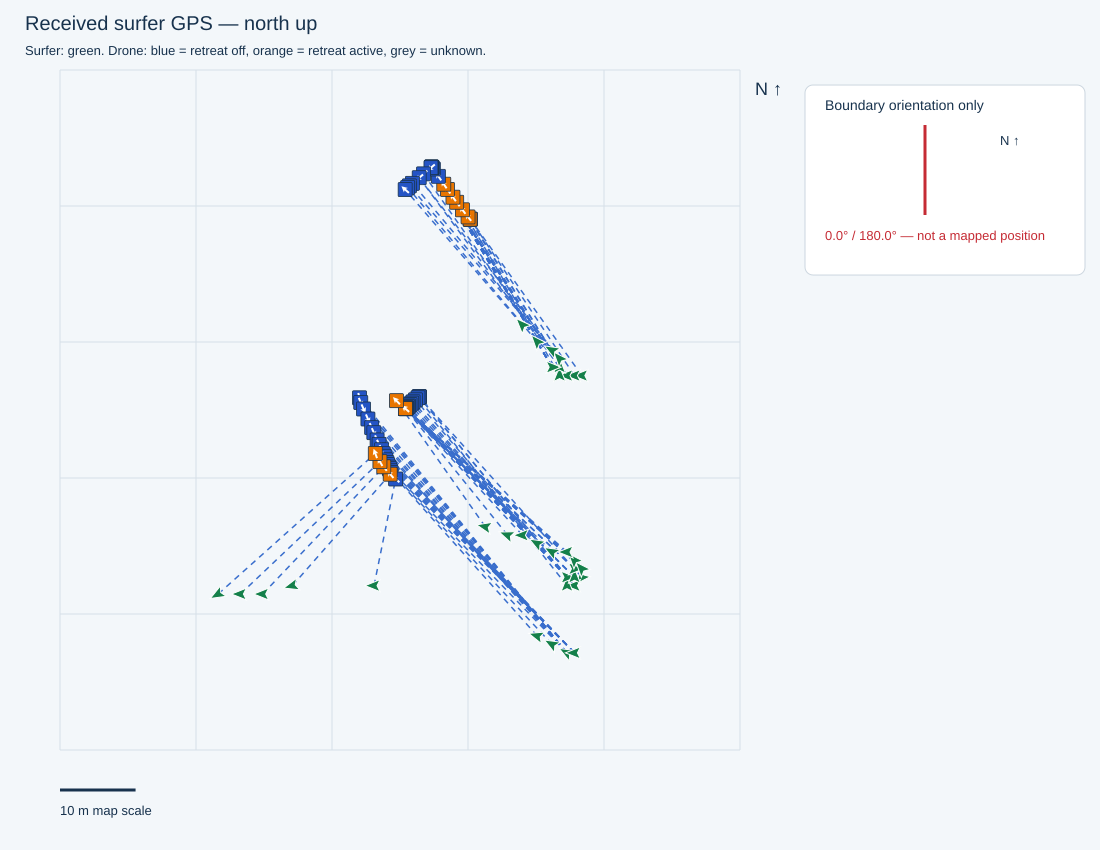

Data behind this chart, as committed beside it:
receivedTimestamp, sequence, latitude, longitude, accepted, senderMs, sourceFile, sourceLine, firstWaveRideTimeMs, waveRideStartTimesMs, minimumDistanceMetres, filmingSeparationMetres, retreatStartedSincePreviousPacket, retreatStartTimestamps, retreatActive, retreatStateTimestamp, gimbalBandConfig, gimbalActiveBand, gimbalTilting, gimbalTargetPitchDeg, heightAboveTakeoffM, gimbalTiltDeg, gimbalReportedTimestamp, point
2026-10-30T14:03:07.033+10:00, 3465, -27.95, 153.4, True, 1824835, C:\Users\gildo\temp\311026\cam3_full_202…, 17926, 1793333001812, [1793333001812, 1793333149716, 179333327…, 25.0, 31.0, False, , False, 2026-10-30T14:03:06.999+10:00, {'bufferMetres': 5, 'bands': [{'maxDista…, 3, False, -30.0, 8.5, -29.9, 2026-10-30T14:03:07.000+10:00, S1308
2026-10-30T14:03:07.530+10:00, 3466, -27.95, 153.4, True, 1825335, C:\Users\gildo\temp\311026\cam3_full_202…, 17956, 1793333001812, [1793333001812, 1793333149716, 179333327…, 25.0, 31.0, False, , False, 2026-10-30T14:03:07.523+10:00, {'bufferMetres': 5, 'bands': [{'maxDista…, 3, False, -30.0, 8.5, -29.9, 2026-10-30T14:03:07.524+10:00, S1309
2026-10-30T14:03:08.030+10:00, 3467, -27.95, 153.4, True, 1825835, C:\Users\gildo\temp\311026\cam3_full_202…, 17984, 1793333001812, [1793333001812, 1793333149716, 179333327…, 25.0, 31.0, True, 2026-10-30T14:03:07.625+10:00, True, 2026-10-30T14:03:07.944+10:00, {'bufferMetres': 5, 'bands': [{'maxDista…, 3, False, -30.0, 8.5, -30.0, 2026-10-30T14:03:07.945+10:00, S1310
2026-10-30T14:03:08.533+10:00, 3468, -27.95, 153.4, True, 1826335, C:\Users\gildo\temp\311026\cam3_full_202…, 18014, 1793333001812, [1793333001812, 1793333149716, 179333327…, 25.0, 31.0, False, , True, 2026-10-30T14:03:08.472+10:00, {'bufferMetres': 5, 'bands': [{'maxDista…, 3, False, -30.0, 8.5, -29.9, 2026-10-30T14:03:08.472+10:00, S1311
2026-10-30T14:03:09.030+10:00, 3469, -27.95, 153.4, True, 1826835, C:\Users\gildo\temp\311026\cam3_full_202…, 18044, 1793333001812, [1793333001812, 1793333149716, 179333327…, 25.0, 31.0, False, , True, 2026-10-30T14:03:08.999+10:00, {'bufferMetres': 5, 'bands': [{'maxDista…, 3, False, -30.0, 8.5, -29.9, 2026-10-30T14:03:08.999+10:00, S1312
2026-10-30T14:03:09.901+10:00, 3470, -27.95, 153.4, True, 1827335, C:\Users\gildo\temp\311026\cam3_full_202…, 18090, 1793333001812, [1793333001812, 1793333149716, 179333327…, 25.0, 31.0, False, , True, 2026-10-30T14:03:09.834+10:00, {'bufferMetres': 5, 'bands': [{'maxDista…, 3, False, -30.0, 8.5, -30.0, 2026-10-30T14:03:09.835+10:00, S1313
2026-10-30T14:03:10.264+10:00, 3471, -27.95, 153.4, True, 1828065, C:\Users\gildo\temp\311026\cam3_full_202…, 18115, 1793333001812, [1793333001812, 1793333149716, 179333327…, 25.0, 31.0, False, , True, 2026-10-30T14:03:10.262+10:00, {'bufferMetres': 5, 'bands': [{'maxDista…, 3, False, -30.0, 8.5, -29.9, 2026-10-30T14:03:10.263+10:00, S1314
2026-10-30T14:03:10.760+10:00, 3472, -27.95, 153.4, True, 1828565, C:\Users\gildo\temp\311026\cam3_full_202…, 18139, 1793333001812, [1793333001812, 1793333149716, 179333327…, 25.0, 31.0, False, , True, 2026-10-30T14:03:10.680+10:00, {'bufferMetres': 5, 'bands': [{'maxDista…, 3, False, -30.0, 8.5, -29.9, 2026-10-30T14:03:10.681+10:00, S1315
2026-10-30T14:03:11.263+10:00, 3473, -27.95, 153.4, True, 1829065, C:\Users\gildo\temp\311026\cam3_full_202…, 18169, 1793333001812, [1793333001812, 1793333149716, 179333327…, 25.0, 31.0, False, , True, 2026-10-30T14:03:11.206+10:00, {'bufferMetres': 5, 'bands': [{'maxDista…, 3, False, -30.0, 8.5, -29.9, 2026-10-30T14:03:11.206+10:00, S1316
2026-10-30T14:03:11.761+10:00, 3474, -27.95, 153.4, True, 1829565, C:\Users\gildo\temp\311026\cam3_full_202…, 18201, 1793333001812, [1793333001812, 1793333149716, 179333327…, 25.0, 31.0, False, , False, 2026-10-30T14:03:11.731+10:00, {'bufferMetres': 5, 'bands': [{'maxDista…, 3, False, -30.0, 8.5, -29.9, 2026-10-30T14:03:11.731+10:00, S1317
2026-10-30T14:03:12.267+10:00, 3475, -27.95, 153.4, True, 1830065, C:\Users\gildo\temp\311026\cam3_full_202…, 18232, 1793333001812, [1793333001812, 1793333149716, 179333327…, 25.0, 31.0, False, , False, 2026-10-30T14:03:12.254+10:00, {'bufferMetres': 5, 'bands': [{'maxDista…, 3, False, -30.0, 8.4, -30.0, 2026-10-30T14:03:12.254+10:00, S1318
2026-10-30T14:03:12.764+10:00, 3476, -27.95, 153.4, True, 1830565, C:\Users\gildo\temp\311026\cam3_full_202…, 18257, 1793333001812, [1793333001812, 1793333149716, 179333327…, 25.0, 31.0, False, , False, 2026-10-30T14:03:12.672+10:00, {'bufferMetres': 5, 'bands': [{'maxDista…, 3, False, -30.0, 8.4, -29.9, 2026-10-30T14:03:12.672+10:00, S1319
2026-10-30T14:03:13.262+10:00, 3477, -27.95, 153.4, True, 1831065, C:\Users\gildo\temp\311026\cam3_full_202…, 18287, 1793333001812, [1793333001812, 1793333149716, 179333327…, 25.0, 31.0, False, , False, 2026-10-30T14:03:13.198+10:00, {'bufferMetres': 5, 'bands': [{'maxDista…, 3, False, -30.0, 8.4, -29.9, 2026-10-30T14:03:13.198+10:00, S1320
2026-10-30T14:03:13.764+10:00, 3478, -27.95, 153.4, True, 1831565, C:\Users\gildo\temp\311026\cam3_full_202…, 18317, 1793333001812, [1793333001812, 1793333149716, 179333327…, 25.0, 31.0, False, , False, 2026-10-30T14:03:13.723+10:00, {'bufferMetres': 5, 'bands': [{'maxDista…, 3, False, -30.0, 8.4, -29.9, 2026-10-30T14:03:13.723+10:00, S1321
2026-10-30T14:03:14.265+10:00, 3479, -27.95, 153.4, True, 1832065, C:\Users\gildo\temp\311026\cam3_full_202…, 18347, 1793333001812, [1793333001812, 1793333149716, 179333327…, 25.0, 31.0, False, , False, 2026-10-30T14:03:14.247+10:00, {'bufferMetres': 5, 'bands': [{'maxDista…, 3, False, -30.0, 8.4, -29.9, 2026-10-30T14:03:14.248+10:00, S1322
2026-10-30T14:03:15.132+10:00, 3480, -27.95, 153.4, True, 1832565, C:\Users\gildo\temp\311026\cam3_full_202…, 18393, 1793333001812, [1793333001812, 1793333149716, 179333327…, 25.0, 31.0, False, , False, 2026-10-30T14:03:15.089+10:00, {'bufferMetres': 5, 'bands': [{'maxDista…, 3, False, -30.0, 8.4, -29.9, 2026-10-30T14:03:15.089+10:00, S1323
2026-10-30T14:03:15.494+10:00, 3481, -27.95, 153.4, True, 1833296, C:\Users\gildo\temp\311026\cam3_full_202…, 18412, 1793333001812, [1793333001812, 1793333149716, 179333327…, 25.0, 31.0, False, , False, 2026-10-30T14:03:15.404+10:00, {'bufferMetres': 5, 'bands': [{'maxDista…, 3, False, -30.0, 8.5, -29.9, 2026-10-30T14:03:15.405+10:00, S1324
2026-10-30T14:03:15.993+10:00, 3482, -27.95, 153.4, True, 1833796, C:\Users\gildo\temp\311026\cam3_full_202…, 18442, 1793333001812, [1793333001812, 1793333149716, 179333327…, 25.0, 31.0, False, , False, 2026-10-30T14:03:15.926+10:00, {'bufferMetres': 5, 'bands': [{'maxDista…, 3, False, -30.0, 8.5, -30.0, 2026-10-30T14:03:15.927+10:00, S1325
2026-10-30T14:03:16.495+10:00, 3483, -27.95, 153.4, True, 1834296, C:\Users\gildo\temp\311026\cam3_full_202…, 18472, 1793333001812, [1793333001812, 1793333149716, 179333327…, 25.0, 31.0, False, , False, 2026-10-30T14:03:16.443+10:00, {'bufferMetres': 5, 'bands': [{'maxDista…, 3, False, -30.0, 8.5, -30.0, 2026-10-30T14:03:16.443+10:00, S1326
2026-10-30T14:03:16.997+10:00, 3484, -27.95, 153.4, True, 1834796, C:\Users\gildo\temp\311026\cam3_full_202…, 18505, 1793333001812, [1793333001812, 1793333149716, 179333327…, 25.0, 31.0, False, , False, 2026-10-30T14:03:16.973+10:00, {'bufferMetres': 5, 'bands': [{'maxDista…, 3, False, -30.0, 8.5, -29.9, 2026-10-30T14:03:16.973+10:00, S1327
2026-10-30T14:03:17.496+10:00, 3485, -27.95, 153.4, True, 1835296, C:\Users\gildo\temp\311026\cam3_full_202…, 18531, 1793333001812, [1793333001812, 1793333149716, 179333327…, 25.0, 31.0, False, , False, 2026-10-30T14:03:17.392+10:00, {'bufferMetres': 5, 'bands': [{'maxDista…, 3, False, -30.0, 8.5, -29.9, 2026-10-30T14:03:17.392+10:00, S1328
2026-10-30T14:03:18.006+10:00, 3486, -27.95, 153.4, True, 1835796, C:\Users\gildo\temp\311026\cam3_full_202…, 18561, 1793333001812, [1793333001812, 1793333149716, 179333327…, 25.0, 31.0, False, , False, 2026-10-30T14:03:17.917+10:00, {'bufferMetres': 5, 'bands': [{'maxDista…, 3, False, -30.0, 8.5, -29.9, 2026-10-30T14:03:17.918+10:00, S1329
2026-10-30T14:03:18.495+10:00, 3487, -27.95, 153.4, True, 1836296, C:\Users\gildo\temp\311026\cam3_full_202…, 18591, 1793333001812, [1793333001812, 1793333149716, 179333327…, 25.0, 31.0, False, , False, 2026-10-30T14:03:18.443+10:00, {'bufferMetres': 5, 'bands': [{'maxDista…, 3, False, -30.0, 8.5, -29.9, 2026-10-30T14:03:18.444+10:00, S1330
2026-10-30T14:03:18.993+10:00, 3488, -27.95, 153.4, True, 1836796, C:\Users\gildo\temp\311026\cam3_full_202…, 18621, 1793333001812, [1793333001812, 1793333149716, 179333327…, 25.0, 31.0, False, , False, 2026-10-30T14:03:18.966+10:00, {'bufferMetres': 5, 'bands': [{'maxDista…, 3, False, -30.0, 8.5, -29.9, 2026-10-30T14:03:18.967+10:00, S1331
2026-10-30T14:03:19.495+10:00, 3489, -27.95, 153.4, True, 1837296, C:\Users\gildo\temp\311026\cam3_full_202…, 18650, 1793333001812, [1793333001812, 1793333149716, 179333327…, 25.0, 31.0, False, , False, 2026-10-30T14:03:19.492+10:00, {'bufferMetres': 5, 'bands': [{'maxDista…, 3, False, -30.0, 8.5, -29.9, 2026-10-30T14:03:19.492+10:00, S1332
2026-10-30T14:03:20.364+10:00, 3490, -27.95, 153.4, True, 1837796, C:\Users\gildo\temp\311026\cam3_full_202…, 18697, 1793333001812, [1793333001812, 1793333149716, 179333327…, 25.0, 31.0, False, , False, 2026-10-30T14:03:20.335+10:00, {'bufferMetres': 5, 'bands': [{'maxDista…, 3, False, -30.0, 8.5, -29.9, 2026-10-30T14:03:20.336+10:00, S1333
2026-10-30T14:03:20.725+10:00, 3491, -27.95, 153.4, True, 1838527, C:\Users\gildo\temp\311026\cam3_full_202…, 18716, 1793333001812, [1793333001812, 1793333149716, 179333327…, 25.0, 31.0, False, , False, 2026-10-30T14:03:20.652+10:00, {'bufferMetres': 5, 'bands': [{'maxDista…, 3, False, -30.0, 8.5, -30.0, 2026-10-30T14:03:20.652+10:00, S1334
2026-10-30T14:03:21.223+10:00, 3492, -27.95, 153.4, True, 1839027, C:\Users\gildo\temp\311026\cam3_full_202…, 18746, 1793333001812, [1793333001812, 1793333149716, 179333327…, 25.0, 31.0, False, , False, 2026-10-30T14:03:21.175+10:00, {'bufferMetres': 5, 'bands': [{'maxDista…, 3, False, -30.0, 8.5, -29.9, 2026-10-30T14:03:21.176+10:00, S1335
2026-10-30T14:03:21.724+10:00, 3493, -27.95, 153.4, True, 1839527, C:\Users\gildo\temp\311026\cam3_full_202…, 18776, 1793333001812, [1793333001812, 1793333149716, 179333327…, 25.0, 31.0, False, , False, 2026-10-30T14:03:21.707+10:00, {'bufferMetres': 5, 'bands': [{'maxDista…, 3, False, -30.0, 8.5, -30.0, 2026-10-30T14:03:21.708+10:00, S1336
2026-10-30T14:05:34.999+10:00, 3748, -27.95, 153.4, True, 1972797, C:\Users\gildo\temp\311026\cam3_full_202…, 26479, 1793333001812, [1793333001812, 1793333149716, 179333327…, 25.0, 31.0, False, , False, 2026-10-30T14:05:34.998+10:00, {'bufferMetres': 5, 'bands': [{'maxDista…, 4, False, -30.0, 8.5, -29.9, 2026-10-30T14:05:34.998+10:00, S1585
2026-10-30T14:05:35.494+10:00, 3749, -27.95, 153.4, True, 1973297, C:\Users\gildo\temp\311026\cam3_full_202…, 26504, 1793333001812, [1793333001812, 1793333149716, 179333327…, 25.0, 31.0, False, , False, 2026-10-30T14:05:35.422+10:00, {'bufferMetres': 5, 'bands': [{'maxDista…, 4, False, -30.0, 8.5, -30.0, 2026-10-30T14:05:35.422+10:00, S1586
2026-10-30T14:05:36.364+10:00, 3750, -27.95, 153.4, True, 1973797, C:\Users\gildo\temp\311026\cam3_full_202…, 26557, 1793333001812, [1793333001812, 1793333149716, 179333327…, 25.0, 31.0, False, , False, 2026-10-30T14:05:36.362+10:00, {'bufferMetres': 5, 'bands': [{'maxDista…, 4, False, -30.0, 8.5, -30.0, 2026-10-30T14:05:36.362+10:00, S1587
2026-10-30T14:05:36.728+10:00, 3751, -27.95, 153.4, True, 1974527, C:\Users\gildo\temp\311026\cam3_full_202…, 26577, 1793333001812, [1793333001812, 1793333149716, 179333327…, 25.0, 31.0, False, , False, 2026-10-30T14:05:36.683+10:00, {'bufferMetres': 5, 'bands': [{'maxDista…, 4, False, -30.0, 8.5, -30.0, 2026-10-30T14:05:36.683+10:00, S1588
2026-10-30T14:05:37.225+10:00, 3752, -27.95, 153.4, True, 1975027, C:\Users\gildo\temp\311026\cam3_full_202…, 26607, 1793333001812, [1793333001812, 1793333149716, 179333327…, 25.0, 31.0, False, , False, 2026-10-30T14:05:37.209+10:00, {'bufferMetres': 5, 'bands': [{'maxDista…, 4, False, -30.0, 8.5, -30.0, 2026-10-30T14:05:37.209+10:00, S1589
2026-10-30T14:05:37.725+10:00, 3753, -27.95, 153.4, True, 1975527, C:\Users\gildo\temp\311026\cam3_full_202…, 26631, 1793333001812, [1793333001812, 1793333149716, 179333327…, 25.0, 31.0, False, , False, 2026-10-30T14:05:37.628+10:00, {'bufferMetres': 5, 'bands': [{'maxDista…, 4, False, -30.0, 8.5, -30.0, 2026-10-30T14:05:37.628+10:00, S1590
2026-10-30T14:05:38.225+10:00, 3754, -27.95, 153.4, True, 1976027, C:\Users\gildo\temp\311026\cam3_full_202…, 26661, 1793333001812, [1793333001812, 1793333149716, 179333327…, 25.0, 31.0, False, , False, 2026-10-30T14:05:38.158+10:00, {'bufferMetres': 5, 'bands': [{'maxDista…, 4, False, -30.0, 8.5, -29.9, 2026-10-30T14:05:38.158+10:00, S1591
2026-10-30T14:05:38.727+10:00, 3755, -27.95, 153.4, True, 1976527, C:\Users\gildo\temp\311026\cam3_full_202…, 26692, 1793333001812, [1793333001812, 1793333149716, 179333327…, 25.0, 31.0, False, , False, 2026-10-30T14:05:38.681+10:00, {'bufferMetres': 5, 'bands': [{'maxDista…, 4, False, -30.0, 8.5, -30.0, 2026-10-30T14:05:38.682+10:00, S1592
2026-10-30T14:05:39.227+10:00, 3756, -27.95, 153.4, True, 1977027, C:\Users\gildo\temp\311026\cam3_full_202…, 26722, 1793333001812, [1793333001812, 1793333149716, 179333327…, 25.0, 31.0, False, , False, 2026-10-30T14:05:39.205+10:00, {'bufferMetres': 5, 'bands': [{'maxDista…, 4, False, -30.0, 8.5, -29.9, 2026-10-30T14:05:39.205+10:00, S1593
2026-10-30T14:05:39.727+10:00, 3757, -27.95, 153.4, True, 1977527, C:\Users\gildo\temp\311026\cam3_full_202…, 26747, 1793333001812, [1793333001812, 1793333149716, 179333327…, 25.0, 31.0, False, , False, 2026-10-30T14:05:39.626+10:00, {'bufferMetres': 5, 'bands': [{'maxDista…, 4, False, -30.0, 8.5, -30.0, 2026-10-30T14:05:39.627+10:00, S1594
2026-10-30T14:05:40.231+10:00, 3758, -27.95, 153.4, True, 1978027, C:\Users\gildo\temp\311026\cam3_full_202…, 26779, 1793333001812, [1793333001812, 1793333149716, 179333327…, 25.0, 31.0, False, , False, 2026-10-30T14:05:40.165+10:00, {'bufferMetres': 5, 'bands': [{'maxDista…, 4, False, -30.0, 8.5, -30.0, 2026-10-30T14:05:40.166+10:00, S1595
2026-10-30T14:05:40.724+10:00, 3759, -27.95, 153.4, True, 1978527, C:\Users\gildo\temp\311026\cam3_full_202…, 26810, 1793333001812, [1793333001812, 1793333149716, 179333327…, 25.0, 31.0, False, , False, 2026-10-30T14:05:40.690+10:00, {'bufferMetres': 5, 'bands': [{'maxDista…, 4, False, -30.0, 8.5, -30.0, 2026-10-30T14:05:40.690+10:00, S1596
2026-10-30T14:05:41.598+10:00, 3760, -27.95, 153.4, True, 1979027, C:\Users\gildo\temp\311026\cam3_full_202…, 26856, 1793333001812, [1793333001812, 1793333149716, 179333327…, 25.0, 31.0, False, , False, 2026-10-30T14:05:41.524+10:00, {'bufferMetres': 5, 'bands': [{'maxDista…, 4, False, -30.0, 8.5, -30.0, 2026-10-30T14:05:41.524+10:00, S1597
2026-10-30T14:05:41.954+10:00, 3761, -27.95, 153.4, True, 1979757, C:\Users\gildo\temp\311026\cam3_full_202…, 26881, 1793333001812, [1793333001812, 1793333149716, 179333327…, 25.0, 31.0, False, , False, 2026-10-30T14:05:41.946+10:00, {'bufferMetres': 5, 'bands': [{'maxDista…, 4, False, -30.0, 8.5, -29.9, 2026-10-30T14:05:41.946+10:00, S1598
2026-10-30T14:05:42.457+10:00, 3762, -27.95, 153.4, True, 1980257, C:\Users\gildo\temp\311026\cam3_full_202…, 26905, 1793333001812, [1793333001812, 1793333149716, 179333327…, 25.0, 31.0, False, , False, 2026-10-30T14:05:42.365+10:00, {'bufferMetres': 5, 'bands': [{'maxDista…, 4, False, -30.0, 8.5, -30.0, 2026-10-30T14:05:42.366+10:00, S1599
2026-10-30T14:05:42.959+10:00, 3763, -27.95, 153.4, True, 1980757, C:\Users\gildo\temp\311026\cam3_full_202…, 26935, 1793333001812, [1793333001812, 1793333149716, 179333327…, 25.0, 31.0, False, , False, 2026-10-30T14:05:42.898+10:00, {'bufferMetres': 5, 'bands': [{'maxDista…, 4, False, -30.0, 8.5, -29.9, 2026-10-30T14:05:42.899+10:00, S1600
2026-10-30T14:05:43.457+10:00, 3764, -27.95, 153.4, True, 1981257, C:\Users\gildo\temp\311026\cam3_full_202…, 26965, 1793333001812, [1793333001812, 1793333149716, 179333327…, 25.0, 31.0, False, , False, 2026-10-30T14:05:43.424+10:00, {'bufferMetres': 5, 'bands': [{'maxDista…, 4, False, -30.0, 8.5, -30.0, 2026-10-30T14:05:43.425+10:00, S1601
2026-10-30T14:05:43.955+10:00, 3765, -27.95, 153.4, True, 1981757, C:\Users\gildo\temp\311026\cam3_full_202…, 26996, 1793333001812, [1793333001812, 1793333149716, 179333327…, 25.0, 31.0, False, , False, 2026-10-30T14:05:43.944+10:00, {'bufferMetres': 5, 'bands': [{'maxDista…, 4, False, -30.0, 8.5, -29.9, 2026-10-30T14:05:43.944+10:00, S1602
2026-10-30T14:05:44.455+10:00, 3766, -27.95, 153.4, True, 1982257, C:\Users\gildo\temp\311026\cam3_full_202…, 27021, 1793333001812, [1793333001812, 1793333149716, 179333327…, 25.0, 31.0, False, , False, 2026-10-30T14:05:44.363+10:00, {'bufferMetres': 5, 'bands': [{'maxDista…, 4, False, -30.0, 8.5, -30.0, 2026-10-30T14:05:44.363+10:00, S1603
2026-10-30T14:05:44.958+10:00, 3767, -27.95, 153.4, True, 1982757, C:\Users\gildo\temp\311026\cam3_full_202…, 27051, 1793333001812, [1793333001812, 1793333149716, 179333327…, 25.0, 31.0, False, , False, 2026-10-30T14:05:44.892+10:00, {'bufferMetres': 5, 'bands': [{'maxDista…, 4, False, -30.0, 8.5, -30.0, 2026-10-30T14:05:44.893+10:00, S1604
2026-10-30T14:05:45.457+10:00, 3768, -27.95, 153.4, True, 1983257, C:\Users\gildo\temp\311026\cam3_full_202…, 27081, 1793333001812, [1793333001812, 1793333149716, 179333327…, 25.0, 31.0, False, , False, 2026-10-30T14:05:45.414+10:00, {'bufferMetres': 5, 'bands': [{'maxDista…, 4, False, -30.0, 8.5, -29.9, 2026-10-30T14:05:45.414+10:00, S1605
2026-10-30T14:05:45.954+10:00, 3769, -27.95, 153.4, True, 1983757, C:\Users\gildo\temp\311026\cam3_full_202…, 27111, 1793333001812, [1793333001812, 1793333149716, 179333327…, 25.0, 31.0, False, , False, 2026-10-30T14:05:45.939+10:00, {'bufferMetres': 5, 'bands': [{'maxDista…, 4, False, -30.0, 8.5, -30.0, 2026-10-30T14:05:45.939+10:00, S1606
2026-10-30T14:05:46.832+10:00, 3770, -27.95, 153.4, True, 1984257, C:\Users\gildo\temp\311026\cam3_full_202…, 27157, 1793333001812, [1793333001812, 1793333149716, 179333327…, 25.0, 31.0, False, , False, 2026-10-30T14:05:46.776+10:00, {'bufferMetres': 5, 'bands': [{'maxDista…, 4, False, -30.0, 8.5, -30.0, 2026-10-30T14:05:46.776+10:00, S1607
2026-10-30T14:05:47.187+10:00, 3771, -27.95, 153.4, True, 1984987, C:\Users\gildo\temp\311026\cam3_full_202…, 27176, 1793333001812, [1793333001812, 1793333149716, 179333327…, 25.0, 31.0, False, , False, 2026-10-30T14:05:47.098+10:00, {'bufferMetres': 5, 'bands': [{'maxDista…, 4, False, -30.0, 8.5, -29.9, 2026-10-30T14:05:47.099+10:00, S1608
2026-10-30T14:05:47.687+10:00, 3772, -27.95, 153.4, True, 1985487, C:\Users\gildo\temp\311026\cam3_full_202…, 27207, 1793333001812, [1793333001812, 1793333149716, 179333327…, 25.0, 31.0, False, , False, 2026-10-30T14:05:47.619+10:00, {'bufferMetres': 5, 'bands': [{'maxDista…, 3, False, -30.0, 8.5, -29.9, 2026-10-30T14:05:47.619+10:00, S1609
2026-10-30T14:05:48.185+10:00, 3773, -27.95, 153.4, True, 1985987, C:\Users\gildo\temp\311026\cam3_full_202…, 27237, 1793333001812, [1793333001812, 1793333149716, 179333327…, 25.0, 31.0, False, , False, 2026-10-30T14:05:48.142+10:00, {'bufferMetres': 5, 'bands': [{'maxDista…, 3, False, -30.0, 8.4, -29.9, 2026-10-30T14:05:48.142+10:00, S1610
2026-10-30T14:05:48.688+10:00, 3774, -27.95, 153.4, True, 1986487, C:\Users\gildo\temp\311026\cam3_full_202…, 27270, 1793333001812, [1793333001812, 1793333149716, 179333327…, 25.0, 31.0, True, 2026-10-30T14:05:48.245+10:00, True, 2026-10-30T14:05:48.673+10:00, {'bufferMetres': 5, 'bands': [{'maxDista…, 3, False, -30.0, 8.5, -30.0, 2026-10-30T14:05:48.673+10:00, S1611
2026-10-30T14:05:49.185+10:00, 3775, -27.95, 153.4, True, 1986987, C:\Users\gildo\temp\311026\cam3_full_202…, 27296, 1793333001812, [1793333001812, 1793333149716, 179333327…, 25.0, 31.0, False, , True, 2026-10-30T14:05:49.087+10:00, {'bufferMetres': 5, 'bands': [{'maxDista…, 3, False, -30.0, 8.5, -30.0, 2026-10-30T14:05:49.087+10:00, S1612
2026-10-30T14:05:49.686+10:00, 3776, -27.95, 153.4, True, 1987487, C:\Users\gildo\temp\311026\cam3_full_202…, 27326, 1793333001812, [1793333001812, 1793333149716, 179333327…, 25.0, 31.0, False, , True, 2026-10-30T14:05:49.609+10:00, {'bufferMetres': 5, 'bands': [{'maxDista…, 3, False, -30.0, 8.5, -30.0, 2026-10-30T14:05:49.609+10:00, S1613
2026-10-30T14:07:36.053+10:00, 3979, -27.95, 153.4, True, 2093854, C:\Users\gildo\temp\311026\cam3_full_202…, 33453, 1793333001812, [1793333001812, 1793333149716, 179333327…, 25.0, 31.0, False, , False, 2026-10-30T14:07:35.966+10:00, {'bufferMetres': 5, 'bands': [{'maxDista…, 4, False, -30.0, 8.5, -29.9, 2026-10-30T14:07:35.967+10:00, S1804
2026-10-30T14:07:36.928+10:00, 3980, -27.95, 153.4, True, 2094354, C:\Users\gildo\temp\311026\cam3_full_202…, 33508, 1793333001812, [1793333001812, 1793333149716, 179333327…, 25.0, 31.0, False, , False, 2026-10-30T14:07:36.921+10:00, {'bufferMetres': 5, 'bands': [{'maxDista…, 4, False, -30.0, 8.5, -30.0, 2026-10-30T14:07:36.921+10:00, S1805
... 22 more rows
